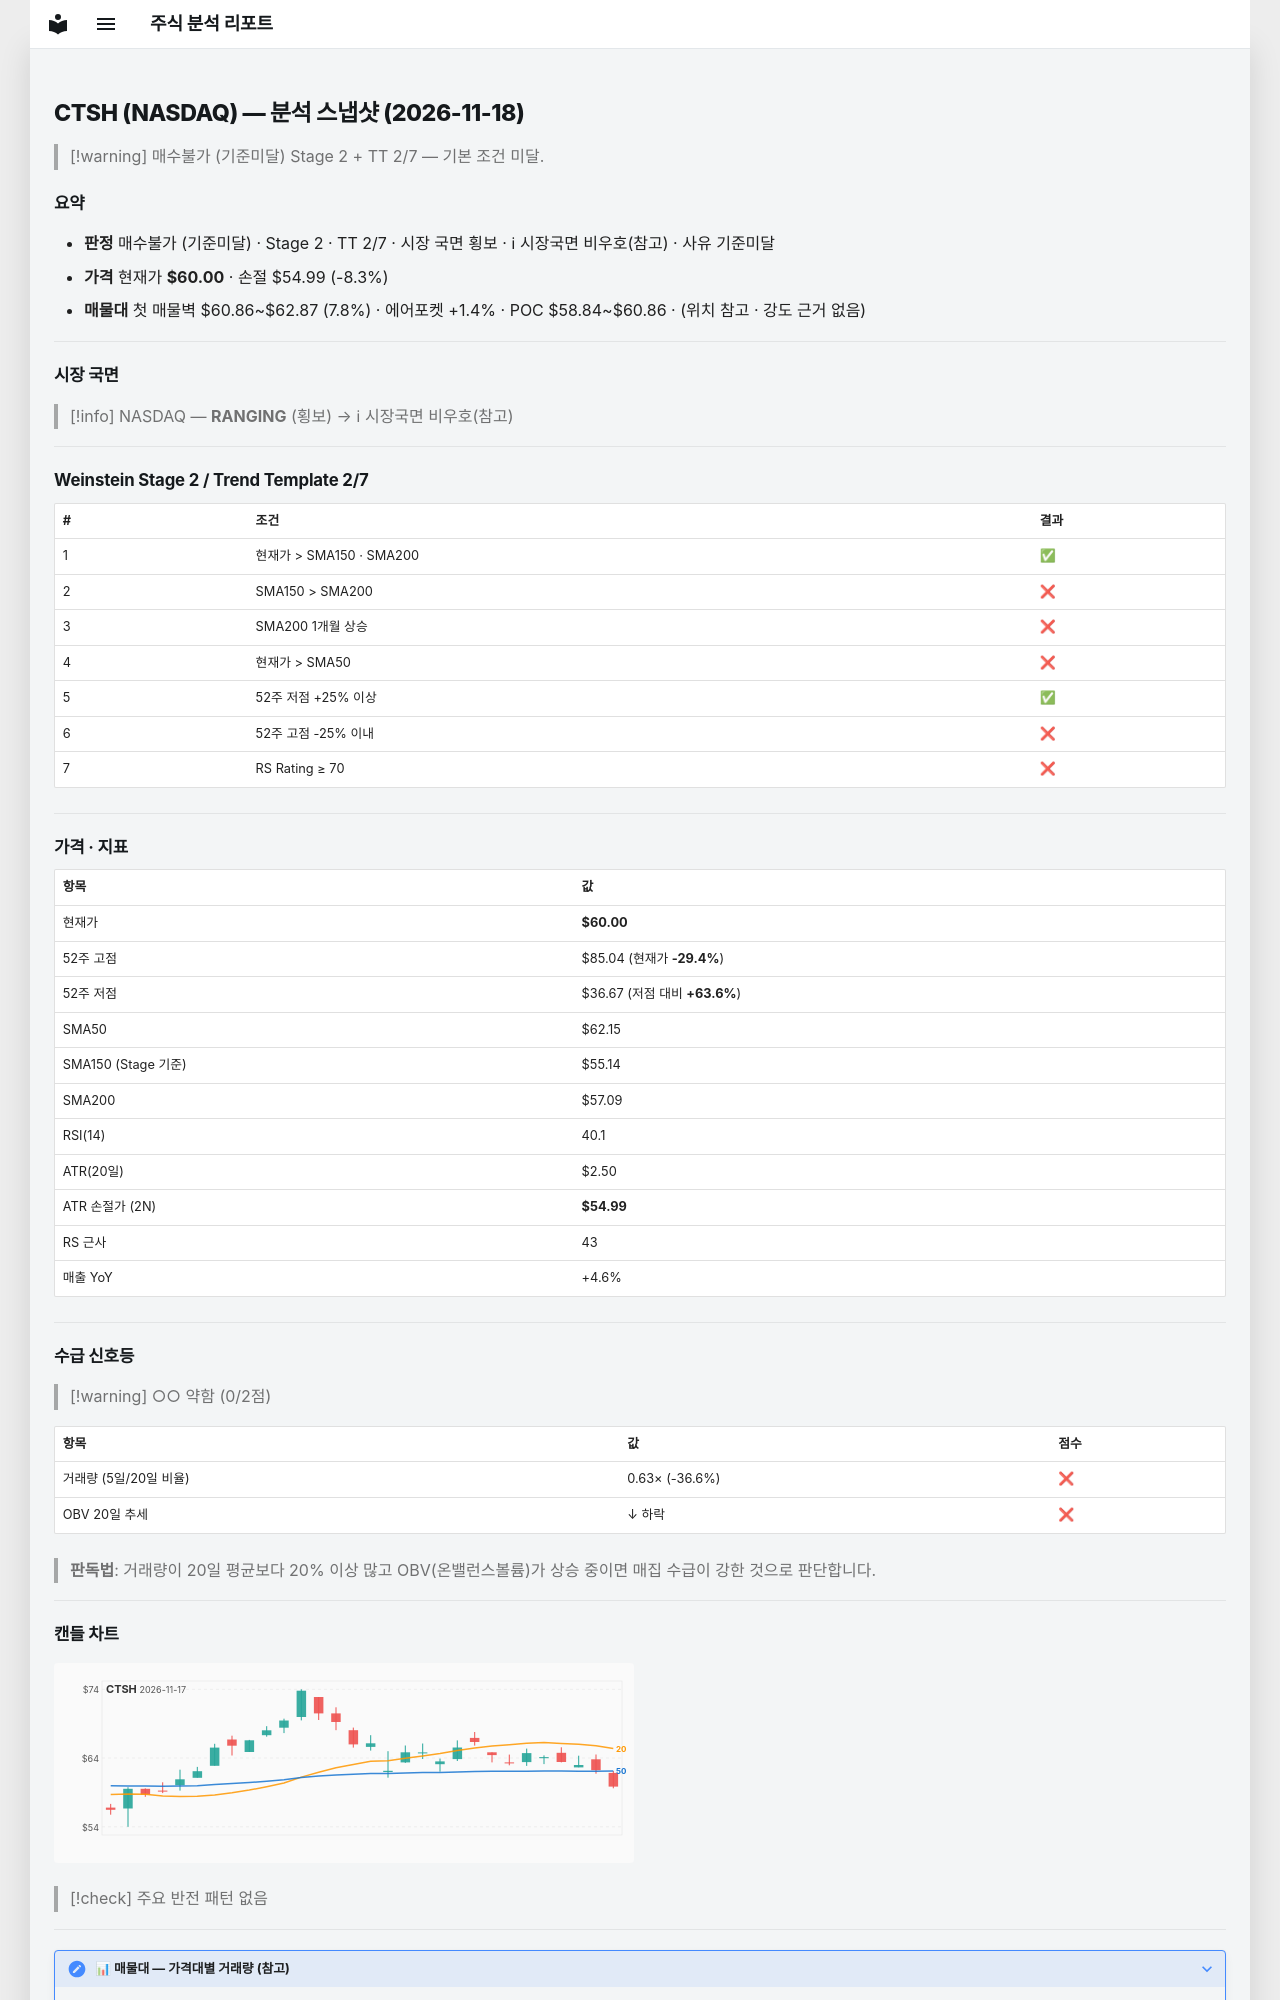

repository: soloandco/stock-reports · page: snapshots/CTSH-2026-11-18/index.html · generator: mkdocs

---
type: analysis-snapshot
title: CTSH 분석 스냅샷
ticker: CTSH
market: NASDAQ
created: 2026-11-18
updated: 2026-11-18
bar-date: 2026-11-17
verdict: 매수불가
verdict-reason: 기준미달
real-rr: 1.01
sma50-gap-pct: -3.5
weekly-position: 저항대아래
weekly-overhead-price: 65.08
weekly-overhead-pct: 8.5
stage: 2
trend-template-score: 2
tt-max: 7
ma-set: sma-50-150-200
price: 60.0
stop-price: 54.992317282176295
market-regime: RANGING
supply-demand-score: 0/2
supply-demand-label: 약함
status: tracking
tags:
  - stock-agent
  - watchlist
  - CTSH
  - analysis
related:
  - "[[analysis-template]]"
---

# CTSH (NASDAQ) — 분석 스냅샷 (2026-11-18)

> [!warning] 매수불가 (기준미달)
> Stage 2 + TT 2/7 — 기본 조건 미달.

## 요약

- **판정** 매수불가 (기준미달) · Stage 2 · TT 2/7 · 시장 국면 횡보 · ℹ 시장국면 비우호(참고) · 사유 기준미달
- **가격** 현재가 **$60.00** · 손절 $54.99 (-8.3%)
- **매물대** 첫 매물벽 $60.86~$62.87 (7.8%) · 에어포켓 +1.4% · POC $58.84~$60.86 · (위치 참고 · 강도 근거 없음)

---

## 시장 국면

> [!info] NASDAQ — **RANGING** (횡보) → ℹ 시장국면 비우호(참고)

---

## Weinstein Stage 2 / Trend Template 2/7

| # | 조건 | 결과 |
|---|------|------|
| 1 | 현재가 > SMA150 · SMA200 | ✅ |
| 2 | SMA150 > SMA200 | ❌ |
| 3 | SMA200 1개월 상승 | ❌ |
| 4 | 현재가 > SMA50 | ❌ |
| 5 | 52주 저점 +25% 이상 | ✅ |
| 6 | 52주 고점 -25% 이내 | ❌ |
| 7 | RS Rating ≥ 70 | ❌ |

---

## 가격 · 지표

| 항목 | 값 |
|------|---|
| 현재가 | **$60.00** |
| 52주 고점 | $85.04 (현재가 **-29.4%**) |
| 52주 저점 | $36.67 (저점 대비 **+63.6%**) |
| SMA50 | $62.15 |
| SMA150 (Stage 기준) | $55.14 |
| SMA200 | $57.09 |
| RSI(14) | 40.1 |
| ATR(20일) | $2.50 |
| ATR 손절가 (2N) | **$54.99** |
| RS 근사 | 43 |
| 매출 YoY | +4.6% |

---
## 수급 신호등

> [!warning] ○○ 약함 (0/2점)

| 항목 | 값 | 점수 |
|------|------|------|
| 거래량 (5일/20일 비율) | 0.63× (-36.6%) | ❌ |
| OBV 20일 추세 | ↓ 하락 | ❌ |

> **판독법**: 거래량이 20일 평균보다 20% 이상 많고 OBV(온밸런스볼륨)가 상승 중이면 매집 수급이 강한 것으로 판단합니다.

---
